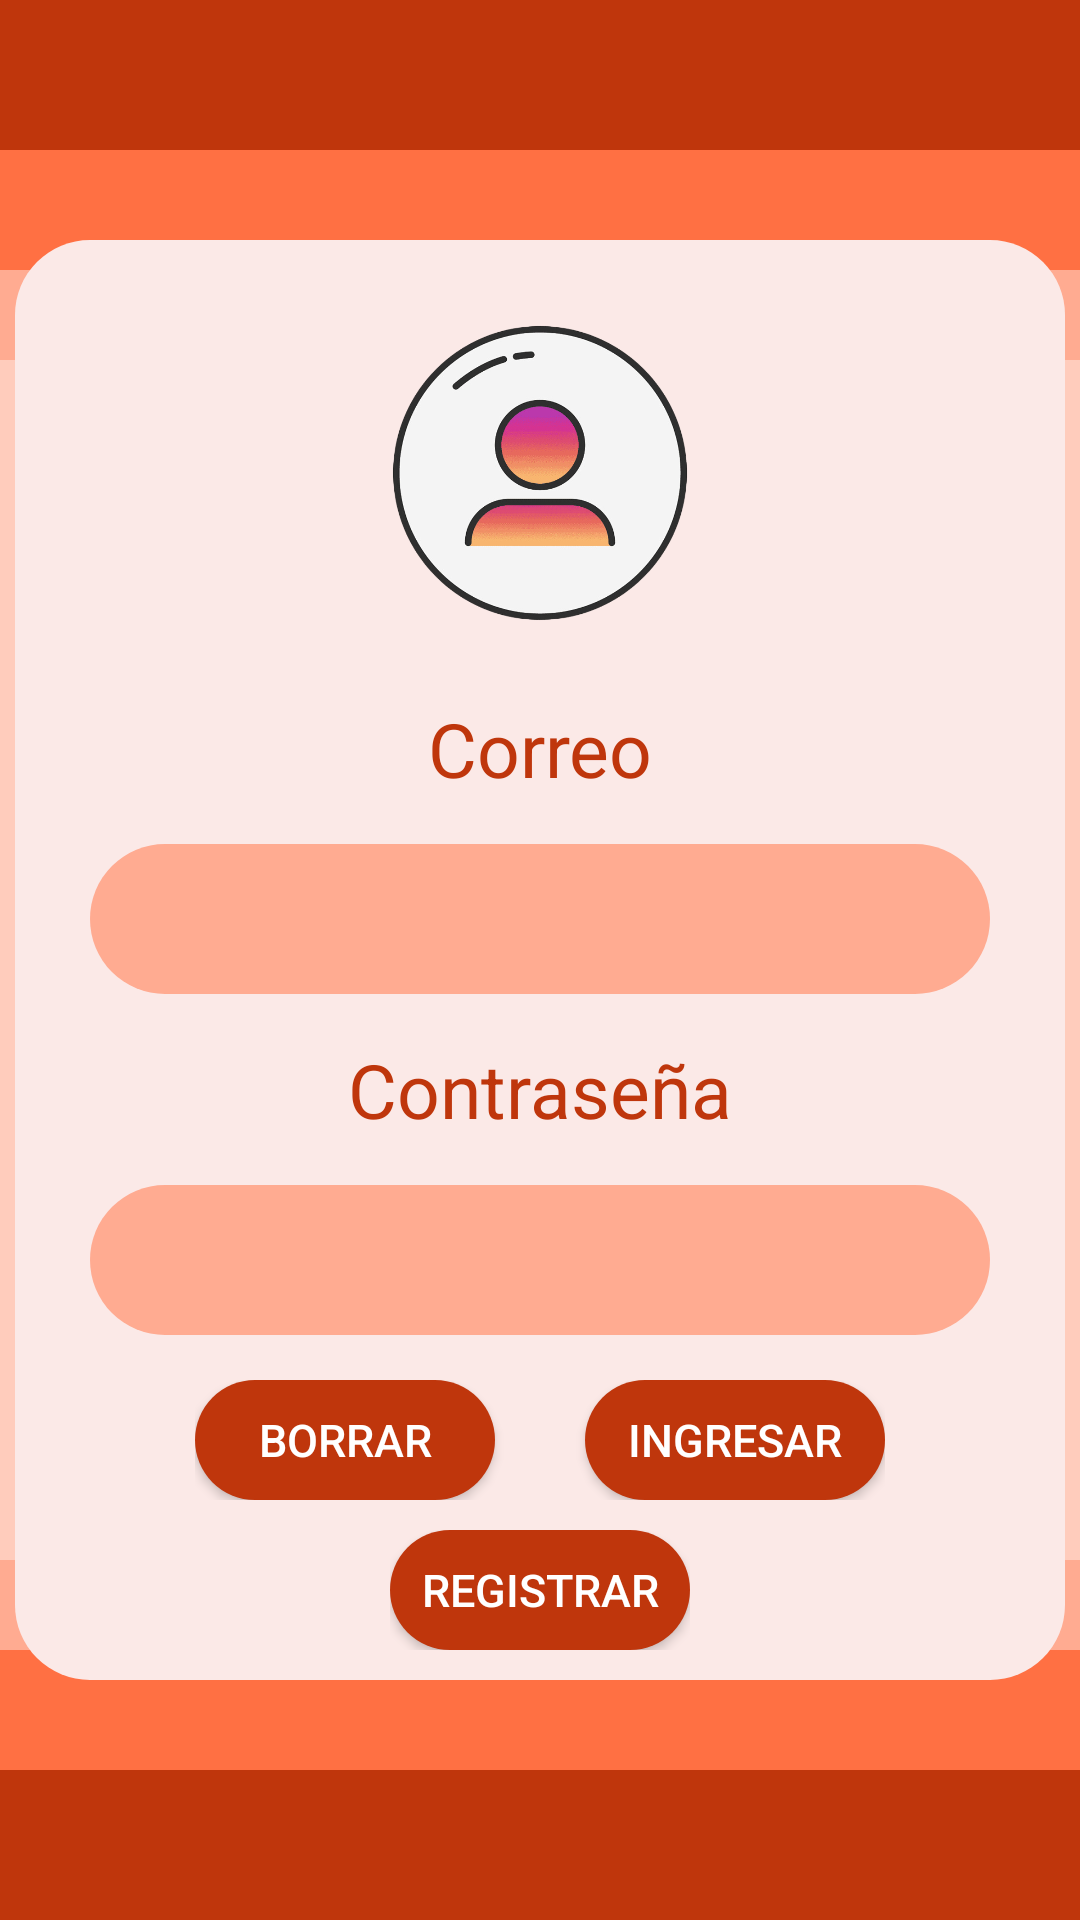

This screen was rendered from an Android layout file. Write that file and the resources it references.
<!-- AndroidManifest.xml: application theme Theme.Ejemplo10 -->
<!-- res/layout/activity_main.xml -->
<?xml version="1.0" encoding="utf-8"?>
<androidx.constraintlayout.widget.ConstraintLayout xmlns:android="http://schemas.android.com/apk/res/android"
    xmlns:app="http://schemas.android.com/apk/res-auto"
    xmlns:tools="http://schemas.android.com/tools"
    android:layout_width="match_parent"
    android:layout_height="match_parent"
    tools:context=".MainActivity"
    android:background="#FFCCBC">

        <ImageView
        android:id="@+id/imgD0"
        android:layout_width="450dp"
        android:layout_height="50dp"
        app:layout_constraintStart_toStartOf="parent"
        app:layout_constraintEnd_toEndOf="parent"
        app:layout_constraintTop_toTopOf="parent"
        android:background="#BF360C"
        />

        <ImageView
        android:id="@+id/imgD1"
        android:layout_width="450dp"
        android:layout_height="40dp"
        app:layout_constraintStart_toStartOf="parent"
        app:layout_constraintEnd_toEndOf="parent"
        app:layout_constraintTop_toBottomOf="@+id/imgD0"
        android:background="#FF7043"
        />

        <ImageView
        android:id="@+id/imgD2"
        android:layout_width="450dp"
        android:layout_height="30dp"
        app:layout_constraintStart_toStartOf="parent"
        app:layout_constraintEnd_toEndOf="parent"
        app:layout_constraintTop_toBottomOf="@+id/imgD1"
        android:background="#FFAB91"
        />

        <ImageView
        android:id="@+id/imgB0"
        android:layout_width="450dp"
        android:layout_height="50dp"
        app:layout_constraintStart_toStartOf="parent"
        app:layout_constraintEnd_toEndOf="parent"
        app:layout_constraintBottom_toBottomOf="parent"
        android:background="#BF360C "
        />

        <ImageView
        android:id="@+id/imgB1"
        android:layout_width="450dp"
        android:layout_height="40dp"
        app:layout_constraintStart_toStartOf="parent"
        app:layout_constraintEnd_toEndOf="parent"
        app:layout_constraintBottom_toTopOf="@+id/imgB0"
        android:background="#FF7043"
        />

        <ImageView
        android:id="@+id/imgB2"
        android:layout_width="450dp"
        android:layout_height="30dp"
        app:layout_constraintStart_toStartOf="parent"
        app:layout_constraintEnd_toEndOf="parent"
        app:layout_constraintBottom_toTopOf="@+id/imgB1"
        android:background="#FFAB91"
        />

        <androidx.constraintlayout.widget.ConstraintLayout
            android:layout_width="350dp"
            android:layout_height="480dp"
            android:background="@drawable/edittext"
            app:layout_constraintStart_toStartOf="parent"
            app:layout_constraintEnd_toEndOf="parent"
            app:layout_constraintTop_toTopOf="parent"
            app:layout_constraintBottom_toBottomOf="parent" >

                <androidx.appcompat.widget.AppCompatEditText
                    android:id="@+id/editText"
                    android:layout_width="300dp"
                    android:layout_height="50dp"
                    android:layout_marginBottom="15dp"
                    android:background="@drawable/edittext2"
                    android:contentDescription="Ingrese su nombre"
                    android:maxLines="1"
                    android:singleLine="true"
                    android:textSize="20sp"
                    android:textColor="#FBE9E7"
                    android:gravity="center"
                    android:maxLength="50"
                    app:layout_constraintBottom_toTopOf="@id/labelNombre2"
                    app:layout_constraintEnd_toEndOf="parent"
                    app:layout_constraintStart_toStartOf="parent" />

                <ImageView
                    android:id="@+id/img0"
                    android:layout_width="150dp"
                    android:layout_height="150dp"
                    android:src="@drawable/icono2"
                    app:layout_constraintBottom_toTopOf="@id/labelNombre"
                    app:layout_constraintEnd_toEndOf="parent"
                    app:layout_constraintStart_toStartOf="parent"
                    />

                <TextView
                android:id="@+id/labelNombre"
                android:layout_width="wrap_content"
                android:layout_height="wrap_content"
                android:text="Correo"
                android:textColor="#BF360C"
                android:textSize="25sp"
                app:layout_constraintStart_toStartOf="parent"
                app:layout_constraintEnd_toEndOf="parent"
                app:layout_constraintBottom_toTopOf="@id/editText"
                android:layout_marginBottom="15dp"/>

                <androidx.appcompat.widget.AppCompatEditText
                    android:id="@+id/editText2"
                    android:layout_width="300dp"
                    android:layout_height="50dp"
                    android:layout_marginBottom="15dp"
                    android:background="@drawable/edittext2"
                    android:contentDescription="Contraseña"
                    android:maxLines="1"
                    android:singleLine="true"
                    android:textSize="20sp"
                    android:textColor="#FBE9E7"
                    android:password="true"
                    android:maxLength="50"
                    android:gravity="center"
                    app:layout_constraintBottom_toTopOf="@id/Linear0"
                    app:layout_constraintEnd_toEndOf="parent"
                    app:layout_constraintStart_toStartOf="parent" />

                <TextView
                android:id="@+id/labelNombre2"
                android:layout_width="wrap_content"
                android:layout_height="wrap_content"
                android:text="Contraseña"
                android:textColor="#BF360C"
                android:textSize="25sp"
                app:layout_constraintStart_toStartOf="parent"
                app:layout_constraintEnd_toEndOf="parent"
                app:layout_constraintBottom_toTopOf="@id/editText2"
                android:layout_marginBottom="15dp"/>

                <LinearLayout
                    android:id="@+id/Linear0"
                    android:layout_width="wrap_content"
                    android:layout_height="wrap_content"
                    app:layout_constraintStart_toStartOf="parent"
                app:layout_constraintEnd_toEndOf="parent"
                app:layout_constraintBottom_toTopOf="@id/Linear1"
                    android:layout_marginBottom="10dp">

                <androidx.appcompat.widget.AppCompatButton
                android:id="@+id/btnBorrar"
                android:layout_width="100dp"
                android:layout_height="40dp"
                android:background="@drawable/editbtn"
                android:text="Borrar"
                android:textSize="15sp"
                android:textColor="@color/white"
                android:layout_marginRight="30dp"
                app:layout_constraintStart_toStartOf="parent"
                app:layout_constraintEnd_toEndOf="parent"
                app:layout_constraintBottom_toBottomOf="parent" />

                <androidx.appcompat.widget.AppCompatButton
                android:id="@+id/btnInicio"
                android:layout_width="100dp"
                android:layout_height="40dp"
                android:background="@drawable/editbtn"
                android:text="Ingresar"
                android:textSize="15sp"
                android:textColor="@color/white"
                app:layout_constraintStart_toStartOf="parent"
                app:layout_constraintEnd_toEndOf="parent"
                app:layout_constraintBottom_toBottomOf="parent"/>
                </LinearLayout>
                <LinearLayout
            android:id="@+id/Linear1"
            android:layout_width="wrap_content"
            android:layout_height="wrap_content"
            app:layout_constraintStart_toStartOf="parent"
                app:layout_constraintEnd_toEndOf="parent"
                app:layout_constraintBottom_toBottomOf="parent"
                    android:layout_marginBottom="10dp">
                <androidx.appcompat.widget.AppCompatButton
                android:id="@+id/btnRegistro"
                android:layout_width="100dp"
                android:layout_height="40dp"
                android:background="@drawable/editbtn"
                android:text="Registrar"
                android:textSize="15sp"
                android:textColor="@color/white"
                app:layout_constraintStart_toStartOf="parent"
                app:layout_constraintEnd_toEndOf="parent"
                app:layout_constraintBottom_toBottomOf="parent" />
                </LinearLayout>
        </androidx.constraintlayout.widget.ConstraintLayout>


</androidx.constraintlayout.widget.ConstraintLayout>
<!-- resources referenced by this layout -->
<resources>
  <color name="white">#FFFFFFFF</color>
  <!-- drawable editbtn (drawable) -->
  <?xml version="1.0" encoding="utf-8"?>
  <shape xmlns:android="http://schemas.android.com/apk/res/android">
      <solid android:color="#BF360C" />
      <corners android:radius="25dp" />
  </shape>
  <!-- drawable edittext (drawable) -->
  <?xml version="1.0" encoding="utf-8"?>
  <shape xmlns:android="http://schemas.android.com/apk/res/android">
      <solid android:color="#FBE9E7" />
      <corners android:radius="25dp" />
  </shape>
  <!-- drawable edittext2 (drawable) -->
  <?xml version="1.0" encoding="utf-8"?>
  <shape xmlns:android="http://schemas.android.com/apk/res/android">
      <solid android:color="#FFAB91" />
      <corners android:radius="25dp" />
  </shape>
  <!-- drawable icono2: png bitmap (drawable, 234156 bytes) -->
  <style name="Theme.Ejemplo10" parent="Theme.MaterialComponents.DayNight.NoActionBar.Bridge">
          
          <item name="colorPrimary">@color/principal</item>
          <item name="colorPrimaryVariant">@color/principal2</item>
          <item name="colorOnPrimary">@color/white</item>
          
          <item name="colorSecondary">@color/principal3</item>
          <item name="colorSecondaryVariant">@color/background</item>
          <item name="colorOnSecondary">@color/black</item>
          
          <item name="android:statusBarColor">?attr/colorPrimaryVariant</item>
          
      </style>
  <color name="principal">#BF360C</color>
  <color name="principal2">#FF7043</color>
  <color name="principal3">#FFAB91</color>
  <color name="background">#FFCCBC</color>
  <color name="black">#FF000000</color>
</resources>
